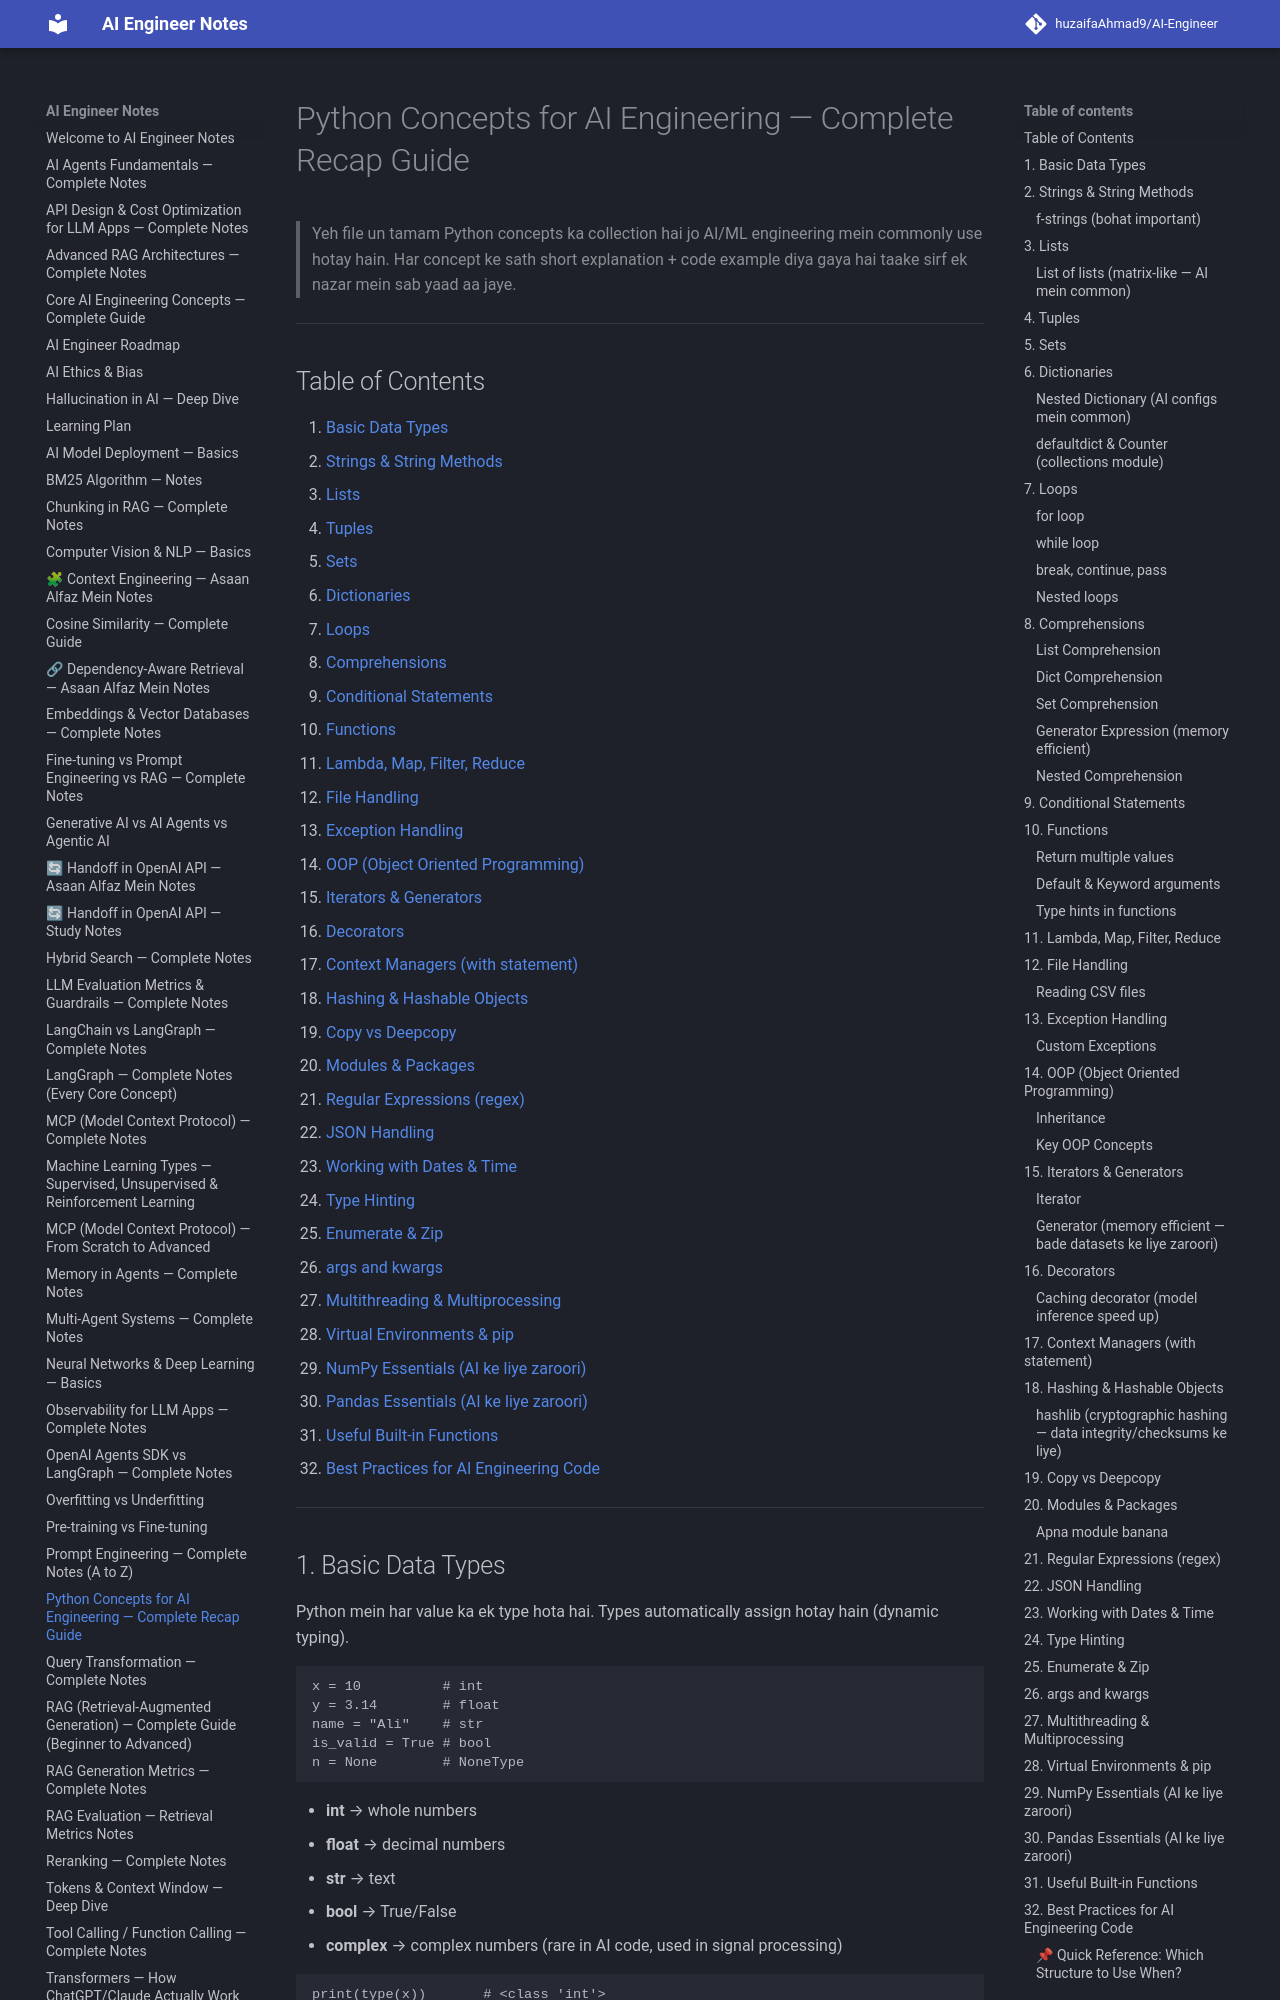

repository: huzaifaglixen-dotcom/Notes · page: Python_Concepts-for-AI-Engineering/index.html · generator: mkdocs

# Python Concepts for AI Engineering — Complete Recap Guide

> Yeh file un tamam Python concepts ka collection hai jo AI/ML engineering mein commonly use hotay hain. Har concept ke sath short explanation + code example diya gaya hai taake sirf ek nazar mein sab yaad aa jaye.

---

## Table of Contents

1. [Basic Data Types](#1-basic-data-types)
2. [Strings & String Methods](#2-strings--string-methods)
3. [Lists](#3-lists)
4. [Tuples](#4-tuples)
5. [Sets](#5-sets)
6. [Dictionaries](#6-dictionaries)
7. [Loops](#7-loops)
8. [Comprehensions](#8-comprehensions)
9. [Conditional Statements](#9-conditional-statements)
10. [Functions](#10-functions)
11. [Lambda, Map, Filter, Reduce](#11-lambda-map-filter-reduce)
12. [File Handling](#12-file-handling)
13. [Exception Handling](#13-exception-handling)
14. [OOP (Object Oriented Programming)](#14-oop-object-oriented-programming)
15. [Iterators & Generators](#15-iterators--generators)
16. [Decorators](#16-decorators)
17. [Context Managers (with statement)](#17-context-managers-with-statement)
18. [Hashing & Hashable Objects](#18-hashing--hashable-objects)
19. [Copy vs Deepcopy](#19-copy-vs-deepcopy)
20. [Modules & Packages](#20-modules--packages)
21. [Regular Expressions (regex)](#21-regular-expressions-regex)
22. [JSON Handling](#22-json-handling)
23. [Working with Dates & Time](#23-working-with-dates--time)
24. [Type Hinting](#24-type-hinting)
25. [Enumerate & Zip](#25-enumerate--zip)
26. [args and kwargs](#26-args-and-kwargs)
27. [Multithreading & Multiprocessing](#27-multithreading--multiprocessing)
28. [Virtual Environments & pip](#28-virtual-environments--pip)
29. [NumPy Essentials (AI ke liye zaroori)](#29-numpy-essentials-ai-ke-liye-zaroori)
30. [Pandas Essentials (AI ke liye zaroori)](#30-pandas-essentials-ai-ke-liye-zaroori)
31. [Useful Built-in Functions](#31-useful-built-in-functions)
32. [Best Practices for AI Engineering Code](#32-best-practices-for-ai-engineering-code)

---
